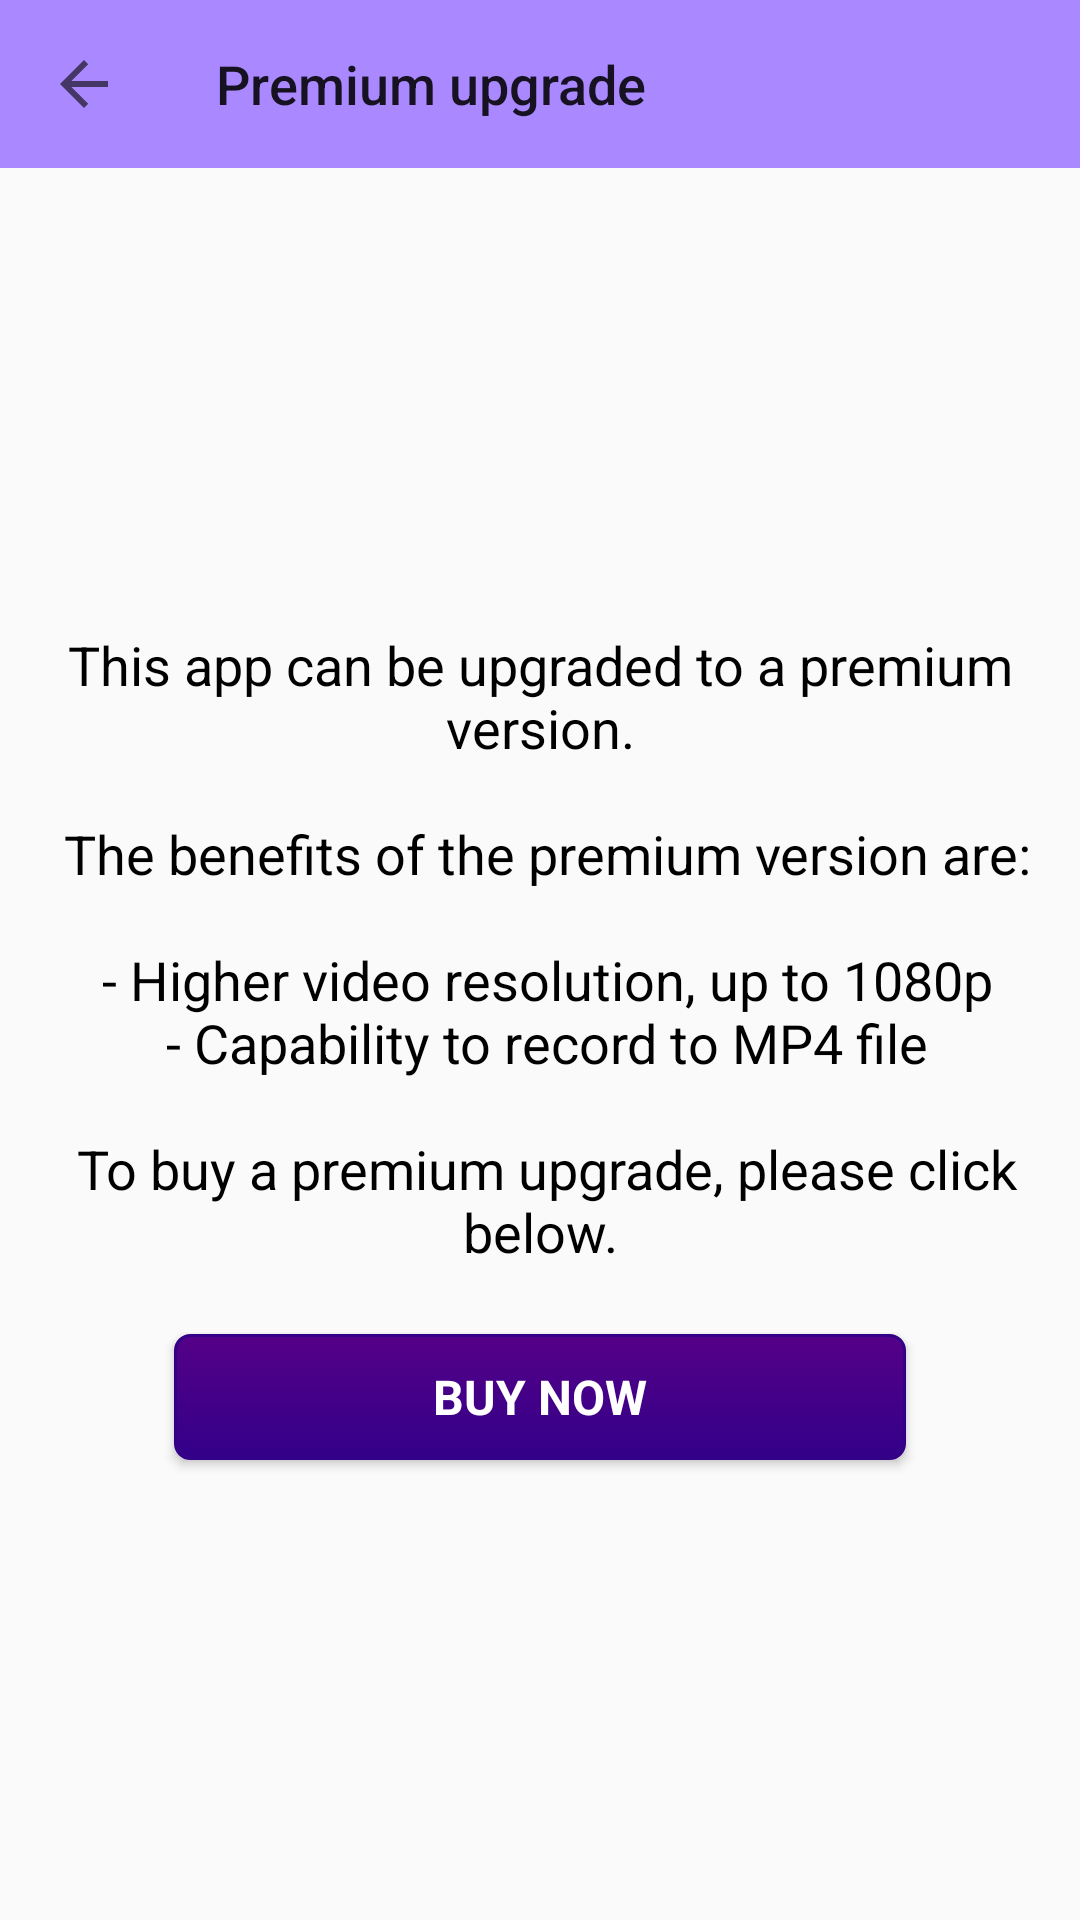

Produce the Android XML layout that renders to this screen, including the resource entries it uses.
<!-- AndroidManifest.xml: application theme AppTheme -->
<!-- res/layout/buy_activity.xml -->
<?xml version="1.0" encoding="utf-8"?>

<LinearLayout xmlns:android="http://schemas.android.com/apk/res/android"
              android:layout_width="match_parent"
              android:layout_height="match_parent"
              xmlns:app="http://schemas.android.com/apk/res-auto"
              android:gravity="center"
              android:orientation="vertical"
    >

    <android.support.v7.widget.Toolbar
        android:id="@+id/about_toolbar"
        android:layout_width="match_parent"
        android:layout_height="?attr/actionBarSize"
        android:background="?attr/colorPrimary"
        app:titleTextAppearance="@style/MyToolbarTitleText"
        app:navigationIcon="?attr/homeAsUpIndicator"
        app:title="@string/premium_upgrade"
        >
    </android.support.v7.widget.Toolbar>


    <ScrollView
        android:layout_width="fill_parent"
        android:layout_height="fill_parent"
        android:fadeScrollbars="false"
        android:fillViewport="true"
        >

        <LinearLayout
            android:layout_width="fill_parent"
            android:layout_height="wrap_content"
            android:orientation="vertical"
            android:gravity="center"
            >

            <TextView
                android:id="@+id/tv_about_reli"
                android:layout_width="match_parent"
                android:layout_height="wrap_content"
                android:layout_marginTop="22dp"
                android:layout_marginLeft="11dp"
                android:layout_marginRight="11dp"
                android:gravity="center"
                android:text="@string/buy_act_text1"
                android:textSize="18sp"
                />


            <Button  style="@style/MyButton1"
                android:id="@+id/reg_btn_register_now"
                android:minWidth="@dimen/button_width_two"
                android:layout_margin="22dp"
                android:text="Buy now"/>

        </LinearLayout>

    </ScrollView>

</LinearLayout>
<!-- resources referenced by this layout -->
<resources>
  <dimen name="button_width_two">244dp</dimen>
  <string name="buy_act_text1">
          This app can be upgraded to a premium version.\n
          \n
          The benefits of the premium version are:\n
          \n
            - Higher video resolution, up to 1080p\n
            - Capability to record to MP4 file\n
          \n
          To buy a premium upgrade, please click below.
      </string>
  <string name="premium_upgrade">Premium upgrade</string>
  <style name="MyButton1" parent="AppTheme">
          <item name="android:layout_width">wrap_content</item>
          <item name="android:layout_height">wrap_content</item>
          <item name="android:minHeight">42dp</item>
          <item name="android:background">@drawable/my_button_shape_1</item>
          <item name="android:textStyle">bold</item>
          <item name="android:textColor">#ffffff</item>
          <item name="android:textAllCaps">true</item>
          <item name="android:paddingLeft">22dp</item>
          <item name="android:paddingRight">22dp</item>
      </style>
  <style name="MyToolbarTitleText" parent="TextAppearance.Widget.AppCompat.Toolbar.Title">
          <item name="android:textSize">18sp</item>
      </style>
  <style name="AppTheme" parent="Theme.AppCompat.Light.NoActionBar">
          <item name="android:actionOverflowButtonStyle">@style/MyActionButtonOverflow</item>
          <item name="android:actionButtonStyle">@style/MyActionButtonStyle</item>
          <item name="android:textColor">@color/MyTextColor</item>
          <item name="android:textSize">16sp</item>
          <item name="colorPrimaryDark">@color/MyColorPrimaryDark</item>
          <item name="colorPrimary">@color/MyColorPrimary</item>
          <item name="colorButtonNormal">@color/MyColorPrimary</item>
          <item name="android:spinnerDropDownItemStyle">@style/MySpinnerDropDownStyle</item>
          <item name="android:dialogTheme">@style/MyDialogStyle</item>
          <item name="android:alertDialogTheme">@style/MyDialogStyle</item>
      </style>
  <style name="MyActionButtonOverflow" parent="android:style/Widget.Holo.Light.ActionButton.Overflow">
          <item name="android:src">@drawable/ic_dots_72</item>
          <item name="android:background">?android:attr/actionBarItemBackground</item>
      </style>
  <style name="MyActionButtonStyle" parent="AppTheme">
          <item name="android:minWidth">20dip</item>
      </style>
  <color name="MyTextColor">#000000</color>
  <color name="MyColorPrimaryDark">#440088</color>
  <color name="MyColorPrimary">#aa88ff</color>
  <style name="MySpinnerDropDownStyle" parent="android:style/Widget.DropDownItem.Spinner">
          <item name="android:background">@drawable/spinner_selector</item>
          <item name="android:checkMark">@null</item>
          <item name="android:textSize">18sp</item>
          <item name="android:padding">4dp</item>
          <item name="android:singleLine">true</item>
          <item name="android:ellipsize">marquee</item>
      </style>
  <style name="MyDialogStyle" parent="Theme.AppCompat.Light.Dialog">
          <item name="colorButtonNormal">@color/MyColorPrimary</item>
      </style>
  <color name="MyButtonNormalColor">#330088</color>
  <color name="MyButtonPressedStartColor">#550088</color>
  <color name="MyButtonPressedEndColor">#990088</color>
  <color name="MyButtonNormalStartColor">#550088</color>
</resources>
